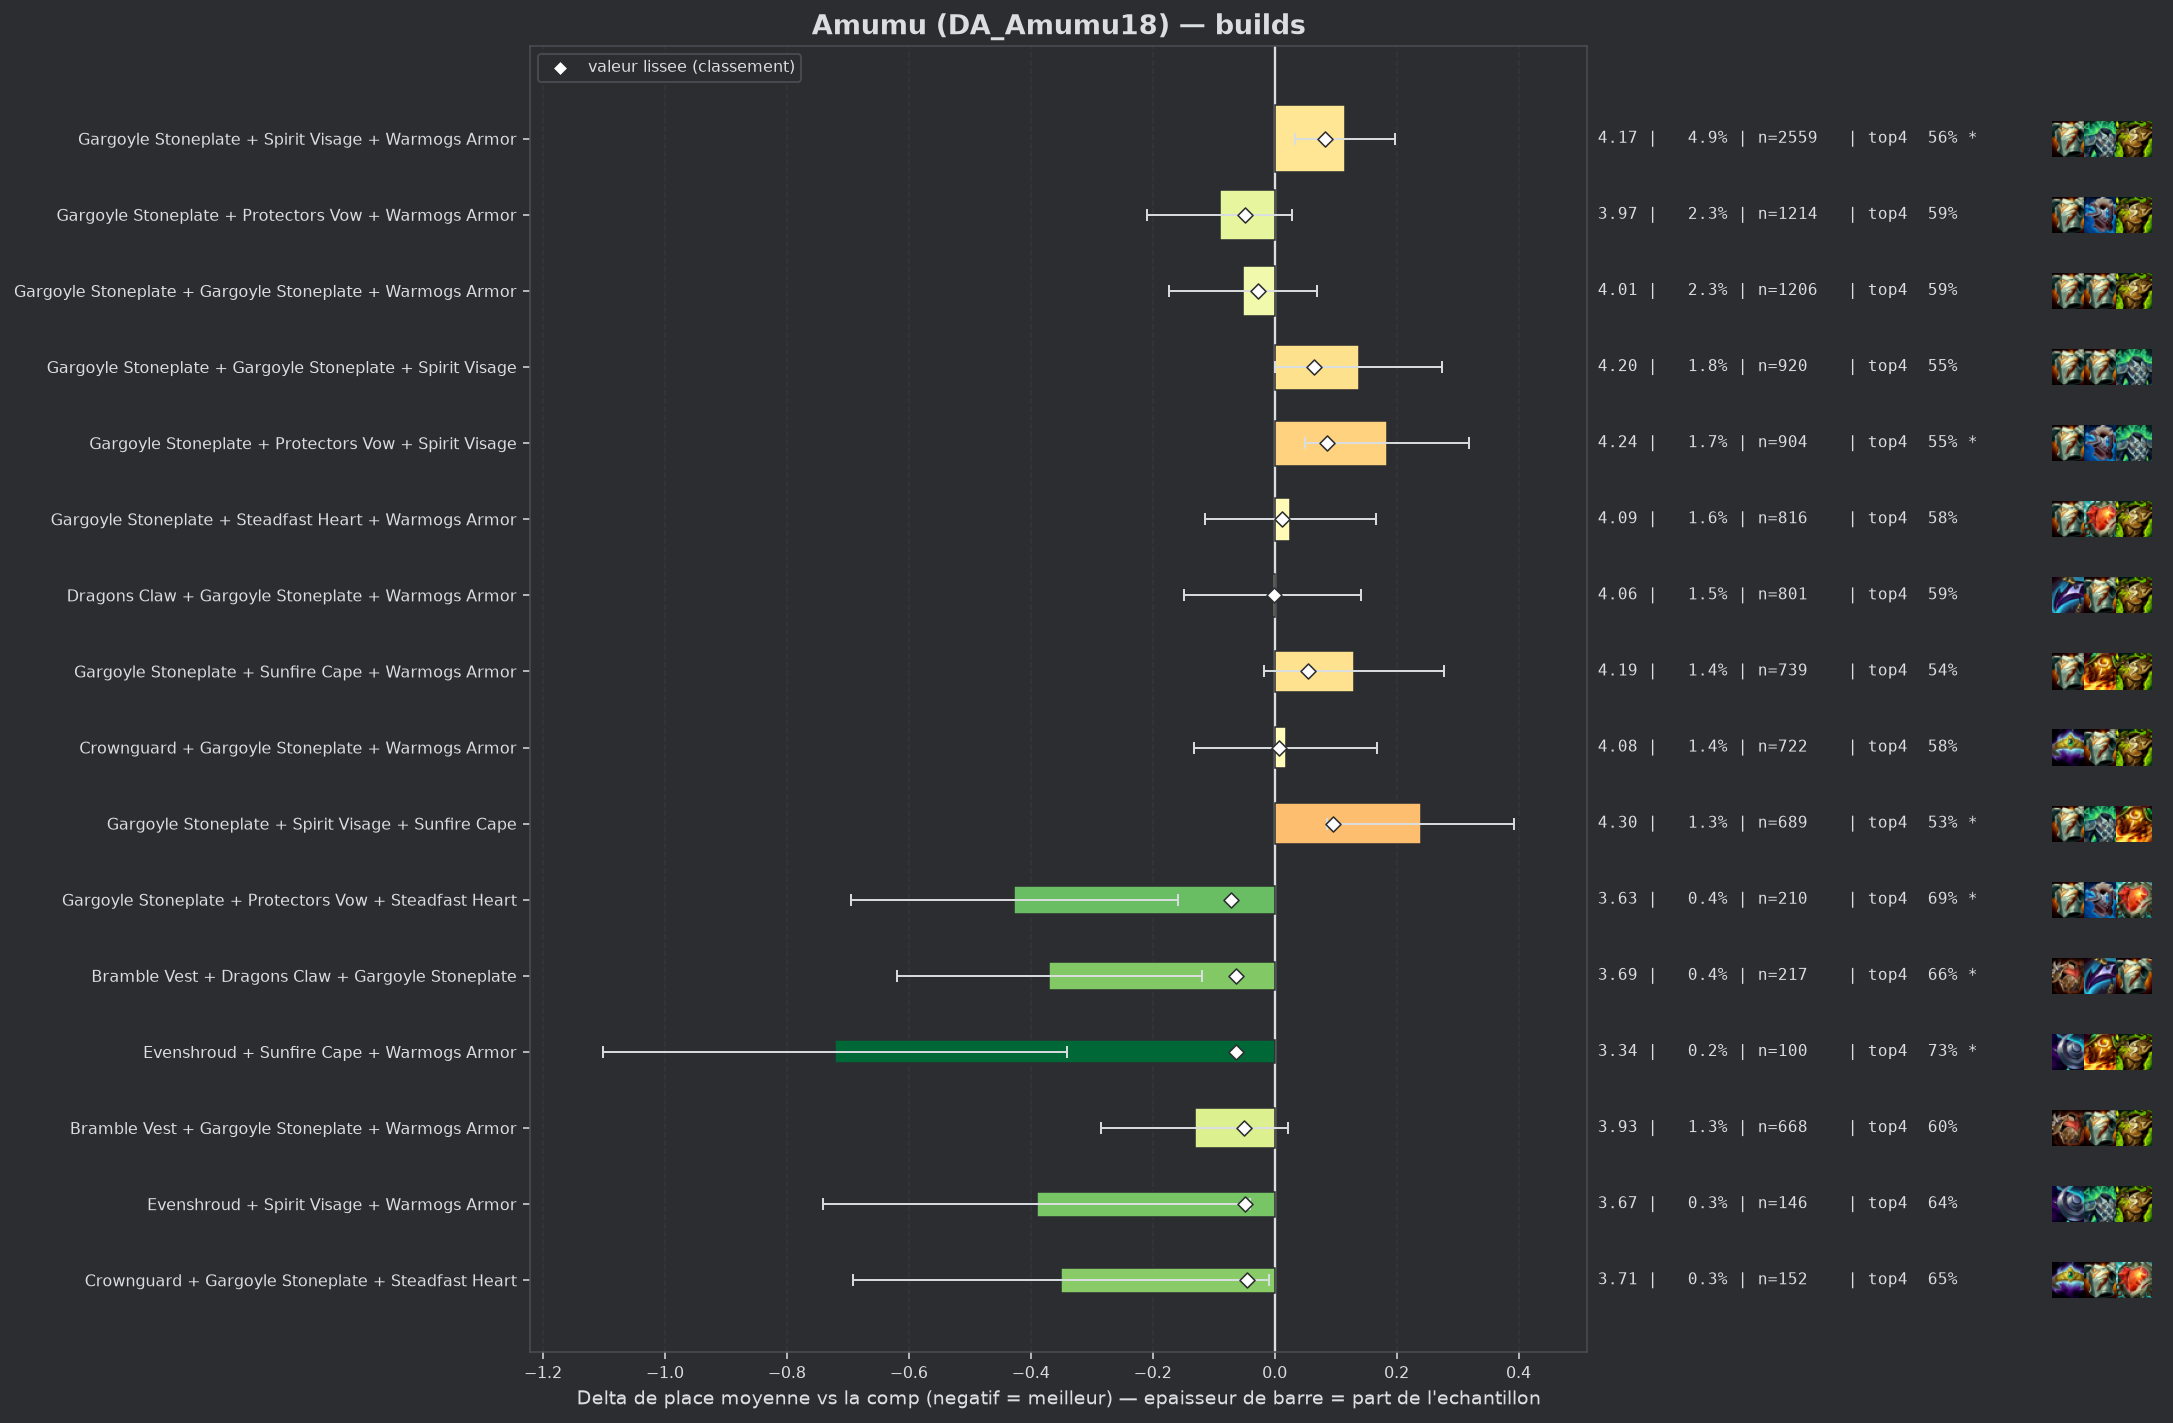

Data behind this chart, as committed beside it:
group, label, n, share, avg_place, shrunk_avg, score, d_avg, d_avg_pess, impact, d_top4, win, top2, top4, sd, z, p, significant
pepite, Gargoyle Stoneplate + Protectors Vow + S…, 210, 0.004053, 3.633, 3.989, -0.072, -0.427, -0.159, 0.0003, 0.103, 0.1571, 0.3333, 0.6857, 1.977, -3.13, 0.00177, True
pepite, Bramble Vest + Dragons Claw + Gargoyle S…, 217, 0.004188, 3.691, 3.997, -0.064, -0.37, -0.119, 0.0003, 0.0809, 0.1567, 0.2995, 0.6636, 1.879, -2.89, 0.00386, True
pepite, Evenshroud + Sunfire Cape + Warmogs Armo…, 100, 0.00193, 3.34, 3.997, -0.063, -0.721, -0.341, 0.0001, 0.1473, 0.22, 0.38, 0.73, 1.935, -3.72, 0.0002, True
pepite, Bramble Vest + Gargoyle Stoneplate + War…, 668, 0.01289, 3.93, 4.009, -0.051, -0.131, 0.0, 0.0007, 0.0131, 0.1422, 0.2889, 0.5958, 2.011, -1.67, 0.09411, False
populaire, Gargoyle Stoneplate + Protectors Vow + W…, 1214, 0.02343, 3.97, 4.012, -0.049, -0.09, 0.0, 0.0011, 0.0095, 0.1549, 0.2949, 0.5923, 2.077, -1.5, 0.1336, False
pepite, Evenshroud + Spirit Visage + Warmogs Arm…, 146, 0.002818, 3.671, 4.013, -0.048, -0.39, -0.04, 0.0001, 0.0611, 0.226, 0.3904, 0.6438, 2.155, -2.18, 0.02917, False
pepite, Crownguard + Gargoyle Stoneplate + Stead…, 152, 0.002934, 3.711, 4.016, -0.045, -0.35, -0.009, 0.0001, 0.0686, 0.1908, 0.3684, 0.6513, 2.145, -2.01, 0.04436, False
, Emblem Brawler + Gargoyle Stoneplate + W…, 83, 0.001602, 3.458, 4.016, -0.045, -0.603, -0.195, 0.0001, 0.1161, 0.1687, 0.3735, 0.6988, 1.897, -2.89, 0.00381, True
, Bramble Vest + Evenshroud + Warmogs Armo…, 90, 0.001737, 3.511, 4.017, -0.044, -0.55, -0.142, 0.0001, 0.0728, 0.1889, 0.4, 0.6556, 1.973, -2.64, 0.00829, False
, Bramble Vest + Dragons Claw + Sunfire Ca…, 109, 0.002104, 3.606, 4.017, -0.043, -0.455, -0.093, 0.0001, 0.0778, 0.1743, 0.3394, 0.6606, 1.925, -2.47, 0.01367, False
, Crownguard + Gargoyle Stoneplate + Prote…, 265, 0.005114, 3.86, 4.02, -0.041, -0.2, 0.0, 0.0002, 0.0437, 0.1585, 0.3283, 0.6264, 2.156, -1.51, 0.1311, False
, Evenshroud + Protectors Vow + Sunfire Ca…, 97, 0.001872, 3.619, 4.023, -0.038, -0.442, -0.052, 0.0001, 0.0977, 0.1856, 0.299, 0.6804, 1.961, -2.22, 0.02647, False
, Crownguard + Evenshroud + Spirit Visage, 74, 0.001428, 3.5, 4.023, -0.037, -0.561, -0.085, 0.0001, 0.0929, 0.2297, 0.3919, 0.6757, 2.088, -2.31, 0.02093, False
, Evenshroud + Protectors Vow + Warmogs Ar…, 148, 0.002856, 3.77, 4.025, -0.036, -0.291, 0.0, 0.0001, 0.0321, 0.2095, 0.3378, 0.6149, 2.08, -1.7, 0.08969, False
, Dragons Claw + Protectors Vow + Spirit V…, 139, 0.002683, 3.755, 4.025, -0.036, -0.305, 0.0, 0.0001, 0.0648, 0.1799, 0.3453, 0.6475, 2.139, -1.68, 0.09264, False
, Evenshroud + Steadfast Heart + Warmogs A…, 72, 0.00139, 3.528, 4.026, -0.035, -0.533, -0.087, 0.0, 0.0978, 0.1667, 0.3472, 0.6806, 1.929, -2.34, 0.01915, False
, Bramble Vest + Gargoyle Stoneplate + Pro…, 140, 0.002702, 3.779, 4.027, -0.034, -0.282, 0.0, 0.0001, 0.0458, 0.1429, 0.3357, 0.6286, 2.007, -1.66, 0.09668, False
, Bramble Vest + Evenshroud + Sunfire Cape, 54, 0.001042, 3.37, 4.027, -0.034, -0.69, -0.111, 0.0, 0.0839, 0.2407, 0.4815, 0.6667, 2.171, -2.34, 0.01952, False
, Gargoyle Stoneplate + Ionic Spark + Sunf…, 132, 0.002548, 3.773, 4.028, -0.033, -0.288, 0.0, 0.0001, 0.0612, 0.1515, 0.3485, 0.6439, 2.062, -1.6, 0.1089, False
, Emblem Vanguard + Gargoyle Stoneplate + …, 129, 0.00249, 3.76, 4.027, -0.033, -0.301, 0.0, 0.0001, 0.0607, 0.155, 0.2946, 0.6434, 2.022, -1.69, 0.09123, False
, Emblem Vanguard + Gargoyle Stoneplate + …, 96, 0.001853, 3.677, 4.028, -0.033, -0.384, 0.0, 0.0001, 0.0944, 0.1354, 0.3229, 0.6771, 1.966, -1.91, 0.05606, False
, Adaptive Helm + Evenshroud + Protectors …, 61, 0.001177, 3.475, 4.028, -0.033, -0.585, -0.088, 0.0, 0.1386, 0.1803, 0.4098, 0.7213, 1.98, -2.31, 0.02104, False
, Bramble Vest + Sunfire Cape + Warmogs Ar…, 93, 0.001795, 3.667, 4.028, -0.032, -0.394, 0.0, 0.0001, 0.0732, 0.172, 0.3656, 0.6559, 2.018, -1.88, 0.05985, False
, Protectors Vow + Protectors Vow + Warmog…, 156, 0.003011, 3.827, 4.03, -0.031, -0.234, 0.0, 0.0001, 0.0647, 0.1282, 0.2949, 0.6474, 1.932, -1.51, 0.1312, False
, Spirit Visage + Steadfast Heart + Sunfir…, 109, 0.002104, 3.734, 4.03, -0.031, -0.327, 0.0, 0.0001, 0.0686, 0.1376, 0.3578, 0.6514, 1.989, -1.71, 0.0866, False
, Ionic Spark + Protectors Vow + Sunfire C…, 55, 0.001061, 3.436, 4.029, -0.031, -0.624, -0.121, 0.0, 0.09, 0.1636, 0.4, 0.6727, 1.905, -2.43, 0.0151, False
, Evenshroud + Protectors Vow + Spirit Vis…, 155, 0.002991, 3.832, 4.031, -0.03, -0.229, 0.0, 0.0001, 0.0366, 0.2258, 0.3419, 0.6194, 2.193, -1.3, 0.1951, False
, Evenshroud + Spirit Visage + Steadfast H…, 80, 0.001544, 3.638, 4.03, -0.03, -0.423, 0.0, 0.0, 0.0798, 0.2125, 0.4, 0.6625, 2.204, -1.72, 0.08599, False
, Ionic Spark + Protectors Vow + Warmogs A…, 64, 0.001235, 3.547, 4.031, -0.03, -0.514, 0.0, 0.0, 0.0423, 0.25, 0.4062, 0.625, 2.193, -1.87, 0.06099, False
, Bramble Vest + Evenshroud + Spirit Visag…, 80, 0.001544, 3.663, 4.032, -0.029, -0.398, 0.0, 0.0, 0.0798, 0.2, 0.375, 0.6625, 2.139, -1.66, 0.09599, False
, Bramble Vest + Evenshroud + Protectors V…, 52, 0.001004, 3.462, 4.032, -0.029, -0.599, -0.052, 0.0, 0.1288, 0.1538, 0.4231, 0.7115, 2.014, -2.14, 0.03199, False
, Evenshroud + Steadfast Heart + Sunfire C…, 52, 0.001004, 3.462, 4.032, -0.029, -0.599, -0.059, 0.0, 0.1288, 0.2115, 0.3846, 0.7115, 1.985, -2.18, 0.02958, False
, Adaptive Helm + Dragons Claw + Warmogs A…, 51, 0.0009843, 3.451, 4.032, -0.029, -0.61, -0.006, 0.0, 0.0251, 0.2745, 0.4902, 0.6078, 2.199, -1.98, 0.04775, False
populaire, Gargoyle Stoneplate + Gargoyle Stoneplat…, 1206, 0.02328, 4.009, 4.033, -0.028, -0.052, 0.0, 0.0006, 0.011, 0.1517, 0.2869, 0.5937, 2.119, -0.84, 0.4021, False
, Dragons Claw + Evenshroud + Gargoyle Sto…, 82, 0.001583, 3.683, 4.033, -0.028, -0.378, 0.0, 0.0, 0.0636, 0.1707, 0.3537, 0.6463, 2.005, -1.7, 0.08821, False
, Dragons Claw + Ionic Spark + Sunfire Cap…, 46, 0.0008878, 3.391, 4.032, -0.028, -0.67, -0.112, 0.0, 0.1781, 0.2609, 0.3478, 0.7609, 1.928, -2.35, 0.01856, False
, Dragons Claw + Gargoyle Stoneplate + Gar…, 144, 0.002779, 3.84, 4.034, -0.027, -0.221, 0.0, 0.0001, 0.0492, 0.1528, 0.3333, 0.6319, 2.091, -1.26, 0.2062, False
, Protectors Vow + Spirit Visage + Steadfa…, 132, 0.002548, 3.818, 4.033, -0.027, -0.243, 0.0, 0.0001, 0.0461, 0.1742, 0.3636, 0.6288, 2.229, -1.25, 0.2115, False
, Protectors Vow + Protectors Vow + Spirit…, 86, 0.00166, 3.709, 4.034, -0.027, -0.352, 0.0, 0.0, 0.0568, 0.2442, 0.407, 0.6395, 2.302, -1.42, 0.157, False
, Protectors Vow + Warmogs Armor + Warmogs…, 73, 0.001409, 3.644, 4.033, -0.027, -0.417, 0.0, 0.0, 0.0474, 0.2055, 0.3836, 0.6301, 2.116, -1.68, 0.09241, False
, Emblem Brawler + Gargoyle Stoneplate + S…, 54, 0.001042, 3.519, 4.034, -0.027, -0.542, 0.0, 0.0, 0.0654, 0.2593, 0.4074, 0.6481, 2.201, -1.81, 0.07028, False
, Bramble Vest + Ionic Spark + Warmogs Arm…, 54, 0.001042, 3.519, 4.034, -0.027, -0.542, 0.0, 0.0, 0.0654, 0.1852, 0.4074, 0.6481, 2.079, -1.92, 0.05543, False
, Protectors Vow + Steadfast Heart + Sunfi…, 43, 0.0008299, 3.395, 4.034, -0.027, -0.665, -0.046, 0.0, 0.1382, 0.2558, 0.3953, 0.7209, 2.07, -2.11, 0.03512, False
, Gargoyle Stoneplate + Spirit Visage + St…, 620, 0.01197, 3.99, 4.034, -0.026, -0.07, 0.0, 0.0003, 0.035, 0.1258, 0.2855, 0.6177, 2.049, -0.85, 0.3947, False
, Bramble Vest + Protectors Vow + Spirit V…, 103, 0.001988, 3.777, 4.035, -0.026, -0.284, 0.0, 0.0001, 0.1163, 0.1359, 0.2524, 0.699, 1.936, -1.49, 0.1368, False
, Adaptive Helm + Protectors Vow + Protect…, 44, 0.0008492, 3.432, 4.035, -0.026, -0.629, -0.03, 0.0, 0.0764, 0.2045, 0.4091, 0.6591, 2.027, -2.06, 0.03965, False
, Crownguard + Steadfast Heart + Warmogs A…, 96, 0.001853, 3.771, 4.036, -0.025, -0.29, 0.0, 0.0, 0.0944, 0.1562, 0.3229, 0.6771, 2.049, -1.39, 0.1659, False
, Bramble Vest + Dragons Claw + Steadfast …, 64, 0.001235, 3.625, 4.035, -0.025, -0.436, 0.0, 0.0, 0.1048, 0.125, 0.3438, 0.6875, 1.875, -1.86, 0.06316, False
, Bramble Vest + Evenshroud + Gargoyle Sto…, 119, 0.002297, 3.832, 4.037, -0.024, -0.229, 0.0, 0.0001, 0.0139, 0.1849, 0.3193, 0.5966, 2.047, -1.22, 0.2231, False
, Crownguard + Ionic Spark + Warmogs Armor, 53, 0.001023, 3.585, 4.038, -0.023, -0.476, 0.0, 0.0, 0.1343, 0.1698, 0.3585, 0.717, 1.927, -1.8, 0.0724, False
, Protectors Vow + Steadfast Heart + Warmo…, 146, 0.002818, 3.884, 4.039, -0.022, -0.177, 0.0, 0.0001, 0.0474, 0.1438, 0.3151, 0.6301, 2.099, -1.02, 0.3081, False
, Bramble Vest + Protectors Vow + Warmogs …, 143, 0.00276, 3.881, 4.039, -0.022, -0.18, 0.0, 0.0001, 0.0327, 0.1469, 0.3217, 0.6154, 2.114, -1.02, 0.31, False
, Emblem Defender + Gargoyle Stoneplate + …, 93, 0.001795, 3.796, 4.039, -0.022, -0.265, 0.0, 0.0, 0.0517, 0.1935, 0.3656, 0.6344, 2.183, -1.17, 0.2419, False
, Adaptive Helm + Steadfast Heart + Warmog…, 61, 0.001177, 3.672, 4.039, -0.022, -0.389, 0.0, 0.0, 0.0894, 0.1639, 0.3115, 0.6721, 1.939, -1.56, 0.1178, False
, Bramble Vest + Crownguard + Warmogs Armo…, 72, 0.00139, 3.736, 4.04, -0.021, -0.325, 0.0, 0.0, 0.0978, 0.1806, 0.3333, 0.6806, 2.108, -1.31, 0.1915, False
, Crownguard + Protectors Vow + Sunfire Ca…, 61, 0.001177, 3.689, 4.04, -0.021, -0.372, 0.0, 0.0, 0.0402, 0.1639, 0.4098, 0.623, 2.116, -1.37, 0.1696, False
, Adaptive Helm + Dragons Claw + Spirit Vi…, 53, 0.001023, 3.623, 4.039, -0.021, -0.438, 0.0, 0.0, 0.1154, 0.1321, 0.3208, 0.6981, 1.866, -1.71, 0.08748, False
, Ionic Spark + Protectors Vow + Spirit Vi…, 44, 0.0008492, 3.545, 4.04, -0.021, -0.515, 0.0, 0.0, 0.1218, 0.1818, 0.3864, 0.7045, 2.039, -1.68, 0.09376, False
, Gargoyle Stoneplate + Ionic Spark + Prot…, 104, 0.002007, 3.837, 4.04, -0.02, -0.224, 0.0, 0.0, 0.0423, 0.1635, 0.3654, 0.625, 2.153, -1.06, 0.2886, False
, Bramble Vest + Crownguard + Spirit Visag…, 70, 0.001351, 3.743, 4.041, -0.02, -0.318, 0.0, 0.0, 0.0458, 0.1286, 0.3714, 0.6286, 1.998, -1.33, 0.1833, False
... 150 more rows
